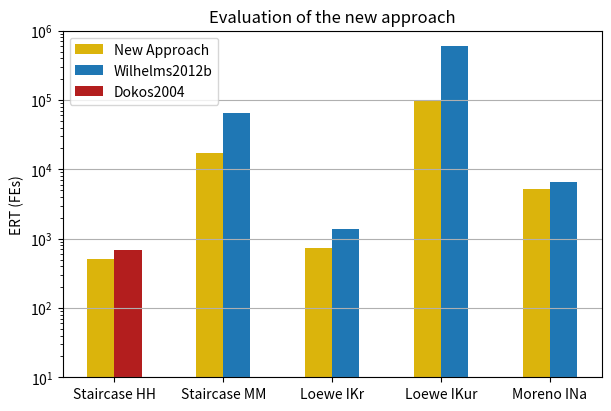

Reproduce this figure in Python. (Note: this script raises an exception after producing the figure.)
import matplotlib.pyplot as plt
import numpy as np

problems = ("Staircase HH", "Staircase MM", "Loewe IKr", "Loewe IKur", "Moreno INa")
ert = {
    "New Approach": (502, 17405, 741, 97600, 5176),
    "Wilhelms2012b": (np.nan, 64839, 1376, 601502, 6584),
    "Dokos2004": (693, np.nan, np.nan, np.nan, np.nan)
}
colours = ['#DBB40C', '#1F77B4', '#B31E1E']

x = np.arange(len(problems))  # the label locations
width = 0.25  # the width of the bars
multiplier = 0

fig, ax = plt.subplots(layout='constrained', figsize=(6, 4))

counter = 0
for attribute, measurement in ert.items():
    offset = width * multiplier
    rects = ax.bar(x + offset, measurement, width, label=attribute, color=colours[counter])
    counter += 1
    if multiplier == 0:
        multiplier = 1

ax.set_ylabel('ERT (FEs)')
ax.set_title('Evaluation of the new approach')
ax.set_xticks(x + width/2, problems)
ax.legend(loc='upper left', ncols=1)
ax.set_yscale('log')
ax.grid(axis='y')
ax.set_ylim(10, 1e6)

fig.savefig('figures/newAppFigure.png', dpi=300)
plt.show()
